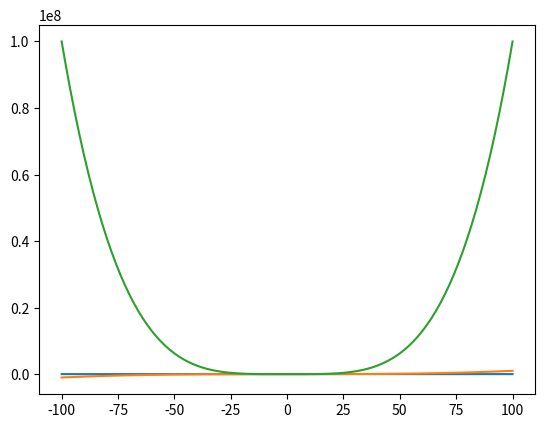

Generate this figure with matplotlib:
import numpy as np
import matplotlib.pyplot as plt

a = np.arange(-100,101)
plt.plot(a, a**2)
plt.plot(a, a**3)
plt.plot(a, a**4)
plt.savefig("a_figure.png")

c = a + 1/a**2 + 0.5/a**3